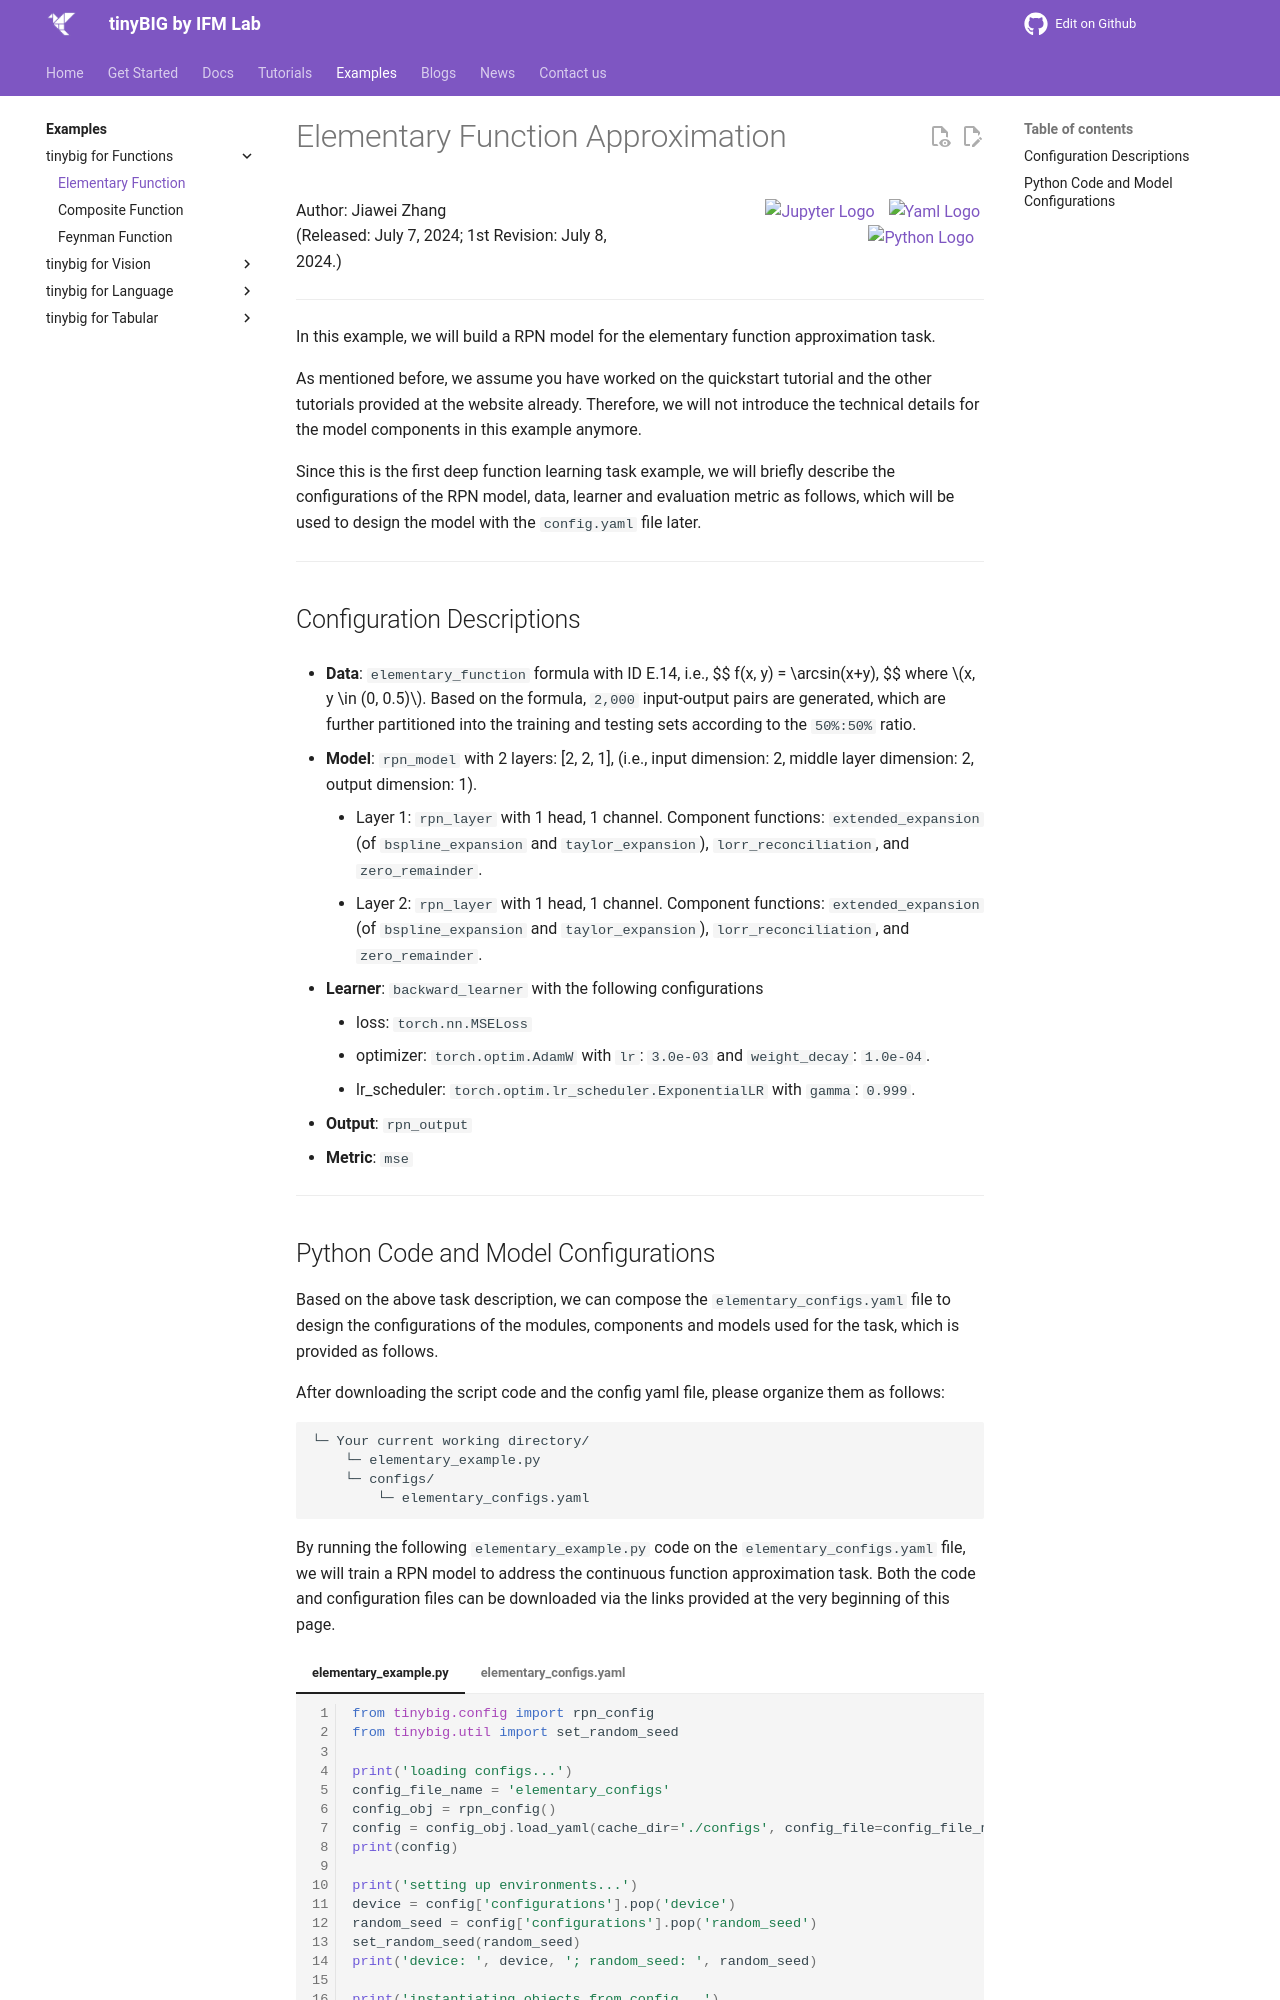

repository: jwzhanggy/tinyBIG · page: examples/function/elementary/index.html · generator: mkdocs

# Elementary Function Approximation

<div style="display: flex; justify-content: space-between;">
<span style="text-align: left;">
    Author: Jiawei Zhang <br>
    (Released: July 7, 2024; 1st Revision: July 8, 2024.)<br>
</span>
<span style="text-align: right;">

    <a href="https://github.com/jwzhanggy/tinyBIG/blob/main/docs/notes/elementary_example.ipynb">
    <img src="https://raw.githubusercontent.com/jwzhanggy/tinyBIG/main/docs/assets/img/ipynb_icon.png" alt="Jupyter Logo" style="height: 2em; vertical-align: middle; margin-right: 10px;">
    </a>

    <a href="https://github.com/jwzhanggy/tinyBIG/blob/main/docs/notes/configs/elementary_configs.yaml">
    <img src="https://raw.githubusercontent.com/jwzhanggy/tinyBIG/main/docs/assets/img/yaml_icon.png" alt="Yaml Logo" style="height: 2em; vertical-align: middle; margin-right: 4px;">
    </a>

    <a href="https://github.com/jwzhanggy/tinyBIG/blob/main/docs/notes/elementary_example.py">
    <img src="https://raw.githubusercontent.com/jwzhanggy/tinyBIG/main/docs/assets/img/python_icon.svg" alt="Python Logo" style="height: 2em; vertical-align: middle; margin-right: 10px;">
    </a>

</span>
</div>

-------------------------

In this example, we will build a {{our}} model for the elementary function approximation task.

As mentioned before, we assume you have worked on the quickstart tutorial and the other tutorials provided at the website already.
Therefore, we will not introduce the technical details for the model components in this example anymore.

Since this is the first deep function learning task example, we will briefly describe the configurations of the {{our}} 
model, data, learner and evaluation metric as follows, which will be used to design the model with the `config.yaml` file later.

-------------------------

## Configuration Descriptions

* **Data**: `elementary_function` formula with ID E.14, i.e.,
$$
    f(x, y) = \arcsin(x+y), 
$$
where $x, y \in (0, 0.5)$. Based on the formula, `2,000` input-output pairs are generated, 
which are further partitioned into the training and testing sets according to the `50%:50%` ratio.

* **Model**: `rpn_model` with 2 layers: [2, 2, 1], (i.e., input dimension: 2, middle layer dimension: 2, output dimension: 1).
    * Layer 1: `rpn_layer` with 1 head, 1 channel. Component functions: `extended_expansion` (of `bspline_expansion` and `taylor_expansion`), `lorr_reconciliation`, and `zero_remainder`.
    * Layer 2: `rpn_layer` with 1 head, 1 channel. Component functions: `extended_expansion` (of `bspline_expansion` and `taylor_expansion`), `lorr_reconciliation`, and `zero_remainder`.
  
* **Learner**: `backward_learner` with the following configurations
    * loss: `torch.nn.MSELoss`
    * optimizer: `torch.optim.AdamW` with `lr`: `3.0e-03` and `weight_decay`: `1.0e-04`.
    * lr_scheduler: `torch.optim.lr_scheduler.ExponentialLR` with `gamma`: `0.999`.
* **Output**: `rpn_output`
* **Metric**: `mse`

-------------------------
